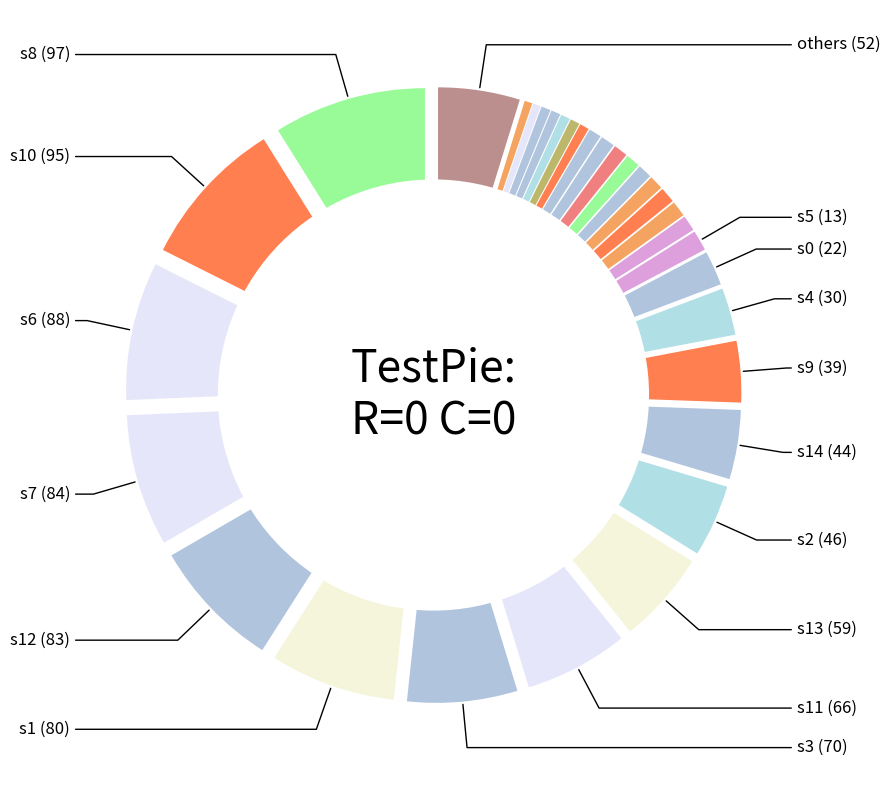

Python code for this plot:
# This file is part of the pclp_juliet_a distribution.
# Copyright (c) 2024 Igor Marinescu (igor.marinescu@gmail.com).
#
# This program is free software: you can redistribute it and/or modify
# it under the terms of the GNU General Public License as published by
# the Free Software Foundation, version 3.
#
# This program is distributed in the hope that it will be useful, but
# WITHOUT ANY WARRANTY; without even the implied warranty of
# MERCHANTABILITY or FITNESS FOR A PARTICULAR PURPOSE. See the GNU
# General Public License for more details.
#
# You should have received a copy of the GNU General Public License
# along with this program. If not, see <http://www.gnu.org/licenses/>.
#-------------------------------------------------------------------------------
""" generate_pie - generates pie charts.
"""
import random
import matplotlib.pyplot as plt
import numpy as np

#-------------------------------------------------------------------------------
def gen_pie(axes, pie_data, pie_fullness = 0.95):
    """ Generate a pie chart.
        axes - drawing axes
        pie_data a tuple: (pie_title, slices_data_dict, slices_colors_dict)
        Where:
            slices_data_dict - a dictionary containing the names and values for all slices:
                {slice1_name : slice1_val, slice2_name : slice2_val2, ... }
            slices_colors_dict - a dictionary containing the color for every slice:
                {slice1_name : slice1_color, slice2_name : slice2_color, ...}

        pie_fullness - how much of the pie (in percent) occupy the slices 
                    and the rest of the slices (below this percent) will not be
                    displayed, intead one "others" slice used for the remaining slices
    """
    # Calculate the sum of all slices and the count of non-null slices
    sum_vals = 0
    not_null_cnt = 0
    for item in pie_data[1].values():
        if item:
            sum_vals += item
            not_null_cnt += 1

    # Sort the slices dictionary based on values
    slices_sorted_list = sorted(pie_data[1].items(), key=lambda x: x[1], reverse = True)
    # This generates a sorted list of tuples: [(<slice_name>, <slice_val>),...]
    # Example: [("i793", 15), ("w746", 10), ("i2707", 3), ("e838", 3), ... ]

    slices_values = []
    slices_labels = []
    slices_colors = []
    slices_explode = []

    # Iterate through the list of sorted slices and generate the values-, labels-,
    # colors-lists for the pie. At the same time calculate the occupied pie in %
    # and if the pie is > pie_fullness full and there are more than 1 remaining
    # slice to display ignore it - display "others" instead
    pie_full_percent = 0.0
    other_val = 0
    for idx, slice_tuple in enumerate(slices_sorted_list):
        slice_name = slice_tuple[0]
        slice_val = slice_tuple[1]
        if not slice_val:
            # Stop here, no need to continue
            # the rest of slices are also nulls (the slices list is sorted)
            break
        # If the pie is > pie_fullness full and there are more than 1 remaining
        # slice to display add the remaining slices into one "others" slice
        rest_cnt = not_null_cnt - idx
        if other_val or (pie_full_percent > pie_fullness and rest_cnt > 1):
            pie_full_percent += (slice_val / sum_vals)
            other_val += slice_val
            continue
        slices_values.append(slice_val)
        slices_labels.append(slice_name)
        slices_colors.append(pie_data[2][slice_name])
        slices_explode.append(0.1)
        pie_full_percent += (slice_val  / sum_vals)

    # Add the remaining "others" slice
    if other_val > 0:
        slices_values.append(other_val)
        slices_labels.append("others")
        slices_colors.append(pie_data[2]["others"])
        slices_explode.append(0.1)

    # plotting the pie chart
    wedges, texts = axes.pie(slices_values,
            #labels = slices_labels,
            colors = slices_colors,
            startangle = 90,
            shadow = False,
            explode = tuple(slices_explode),
            radius = 0.9,
            #autopct = '%1.0f%%',
            #textprops={'fontsize': 8},
            rotatelabels = True
            )
    
    #---------------------------------------------------------------------------
    kw = dict(arrowprops=dict(arrowstyle="-"), zorder=0, va="center")

    for i, p in enumerate(wedges):
        theta_diff = p.theta2 - p.theta1
        # If the slice to small (small angle) do not display annotation
        if theta_diff <= 4.0:
            continue

        ang = theta_diff/2.0 + p.theta1
        y = np.sin(np.deg2rad(ang))
        x = np.cos(np.deg2rad(ang))

        y_text = 1.15*y
        #x_text = 1.1*x + 0.25*np.sign(x)
        x_text = 1.18*np.sign(x)

        slice_text = slices_labels[i] + " (" + str(slices_values[i]) + ")"

        horizontalalignment = {-1: "right", 1: "left"}[int(np.sign(x))]

        connectionstyle = f"angle,angleA=0,angleB={ang}"
        kw["arrowprops"].update({"connectionstyle": connectionstyle})
        axes.annotate(slice_text, xy=(x, y), xytext=(x_text, y_text),
            horizontalalignment=horizontalalignment, fontsize=12.0, **kw)

        #if np.sign(x) < 0:
        #    axes.annotate(str(theta_diff), xy=(x, y), xytext=(x_text, y_text),
        #        horizontalalignment=horizontalalignment, rotation=ang+180, **kw)
        #else:
        #    axes.annotate(str(theta_diff), xy=(x, y), xytext=(x_text, y_text),
        #        horizontalalignment=horizontalalignment, rotation=ang, **kw)

    # Unkomment the following lines for a donut
    hole = plt.Circle((0, 0), 0.7, facecolor='white')
    axes.add_artist(hole)
    axes.text(0.0, 0.0, pie_data[0], horizontalalignment = "center", 
              verticalalignment = "center", fontsize = 32.0)

    #---------------------------------------------------------------------------

    #axes.set_title(pie_data[0])
    #axes.legend(wedges, slices_labels, title="Categories", loc="center left", bbox_to_anchor=(1, 0, 0.5, 1))

#-------------------------------------------------------------------------------
def gen_plt(pie_data):
    """ Generate a plot containing a 2D array of pie charts (every on its axes)

        pie_data a 2D-list (lits in list) of pies:

            pie_data = [
                [pie_data00, pie_data01, ... pie_data0M],
                [pie_data10, pie_data11, ... pie_data1M],
                ...
                [pie_dataN0, pie_data11, ... pie_dataNM]
            ]

        Every pie_data is defined as a tuple: 
                (pie_title, slices_data_dict, slices_colors_dict)    
        Where:
            slices_data_dict - a dictionary containing the names and values for all slices:
                {slice1_name : slice1_val, slice2_name : slice2_val2, ... }
            slices_colors_dict - a dictionary containing the color for every slice:
                {slice1_name : slice1_color, slice2_name : slice2_color, ...}

    """

    # Detect the number of rows and columns in pie_data 2D-list
    plt_rows = len(pie_data)
    plt_cols = 0
    for i_row in pie_data:
        plt_cols = max(plt_cols, len(i_row))

    # Create the figure and populate with pies
    fig, axes = plt.subplots(plt_rows, plt_cols, figsize=(10.0, 10.0))
    if plt_rows == 1 and plt_cols == 1:
        gen_pie(axes, pie_data[0][0])
    elif plt_rows == 1:
        for i in range(plt_cols):
            gen_pie(axes[i], pie_data[0][i])
    elif plt_cols == 1:
        for i in range(plt_rows):
            gen_pie(axes[i], pie_data[i][0])
    else:
        for i in range(plt_rows):
            for j in range(plt_cols):
                gen_pie(axes[i][j], pie_data[i][j])

    #plt.savefig("output_plt_4.jpg")
    plt.show()

#-------------------------------------------------------------------------------
def gen_random_pie_data(title):
    """ Generate data for a random pie.
        title - title of the pie to be generated
        Return: the generated data as a tuple:
            (pie_title, slices_data_dict, slices_colors_dict)
        Where:
            slices_data_dict - a dictionary containing the names and values for all slices:
                {slice1_name : slice1_val, slice2_name : slice2_val2, ... }
            slices_colors_dict - a dictionary containing the color for every slice:
                {slice1_name : slice1_color, slice2_name : slice2_color, ...}
    """

    color_list = ["lightcoral", "plum", "coral", "palegreen", "beige",
                  "powderblue", "sandybrown", "darkkhaki", "lightsteelblue", "lavender"]

    slices_test_data_dict = {}
    slices_test_colors_dict = {}
    slices_test_colors_dict["others"] = "rosybrown"

    BIG_VAL_CNT, BIG_VAL_MAX = 15, 100
    SMALL_VAL_CNT, SMALL_VAL_MAX = 30, 10

    # Add big balues
    for i in range(BIG_VAL_CNT):
        slice_name = "s" + str(i)
        slices_test_data_dict[slice_name] = random.randint(SMALL_VAL_MAX, BIG_VAL_MAX)
        slices_test_colors_dict[slice_name] = random.choice(color_list)

    # Add small values
    for i in range(SMALL_VAL_CNT):
        slice_name = "s" + str(BIG_VAL_CNT + i)
        slices_test_data_dict[slice_name] = random.randint(1, SMALL_VAL_MAX)
        slices_test_colors_dict[slice_name] = random.choice(color_list)

    sum_val = sum(slices_test_data_dict.values())
    print("Sum slices: ", sum_val)

    for sl_name, sl_val in slices_test_data_dict.items():
        print(sl_name, ":", sl_val, "\t", int(sl_val * 100 / sum_val), "%")

    return (title, slices_test_data_dict, slices_test_colors_dict)


#-------------------------------------------------------------------------------
if __name__ == '__main__':
    # Generate test pie-image

    NROWS = 1
    NCOLS = 1

    random.seed()

    pies_data = []
    for row in range(NROWS):
        pies_data.append([])
        for col in range(NCOLS):
            pies_data[row].append(gen_random_pie_data("TestPie:\nR=" + str(row) + " C=" + str(col)))

    gen_plt(pies_data)
